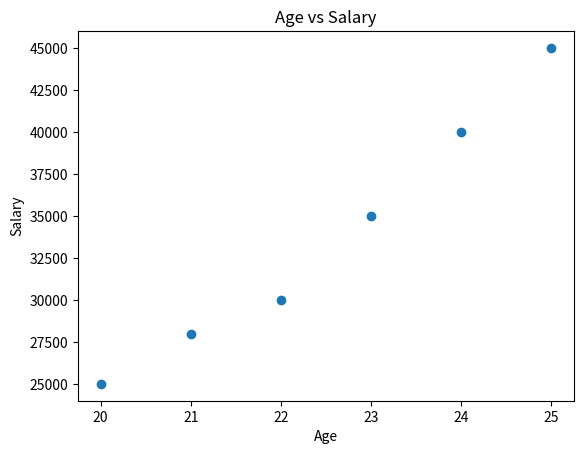

Source code (Python):
import matplotlib.pyplot as plt

age = [20,21,22,23,24,25]
salary = [25000,28000,30000,35000,40000,45000]

plt.scatter(age,salary)
plt.xlabel("Age")
plt.ylabel("Salary")
plt.title("Age vs Salary")
plt.show()
